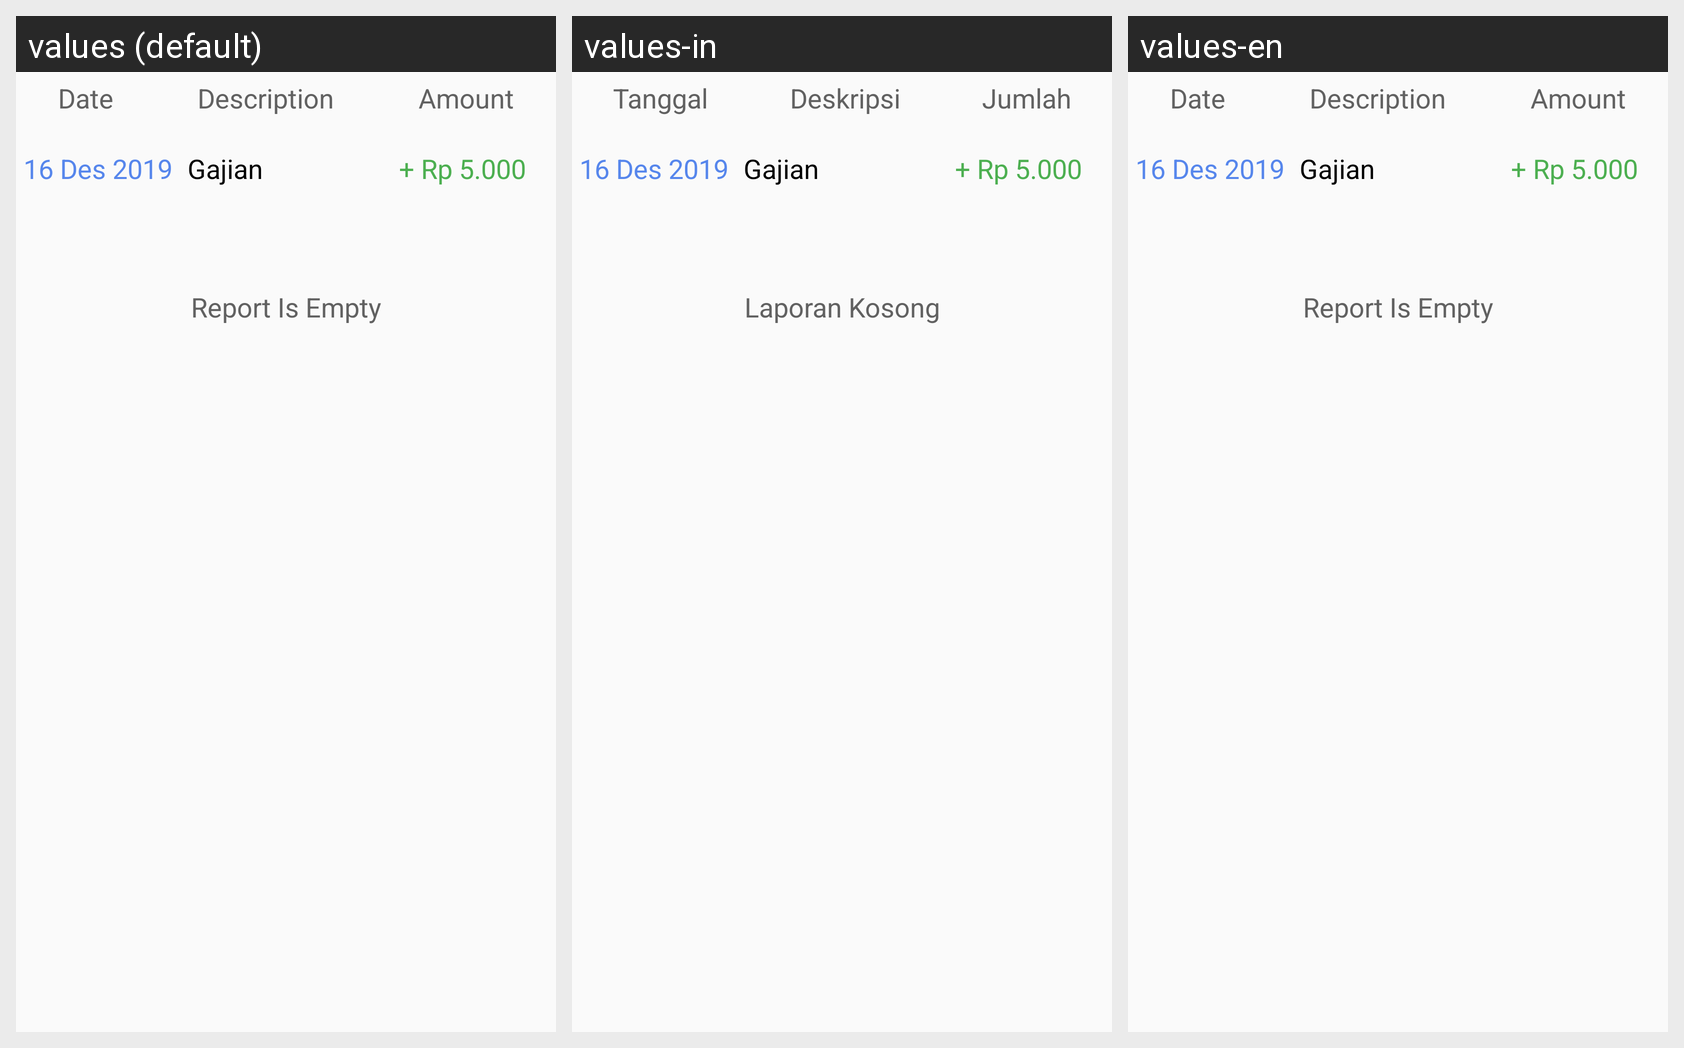

Locale-by-locale string values for the Android screen shown in this grid:
Android screen res/layout/list_report_adapter.xml rendered under 3 locales, left to right: values (default), values-in, values-en. Device: Nexus 5 (rendered at 1080×1920; each locale shown at half size, 540×960, under a caption strip naming it); theme AppTheme.
Strings drawn on this screen, with the default value and each locale's value (text and hints the layout hard-codes, and strings that could not be matched under every locale, appear in the picture but are not listed):

date_report
  values: Date
  values-in: Tanggal
  values-en: Date

des_report
  values: Description
  values-in: Deskripsi
  values-en: Description

amount_report
  values: Amount
  values-in: Jumlah
  values-en: Amount

report_is_empty
  values: Report Is Empty
  values-in: Laporan Kosong
  values-en: Report Is Empty
